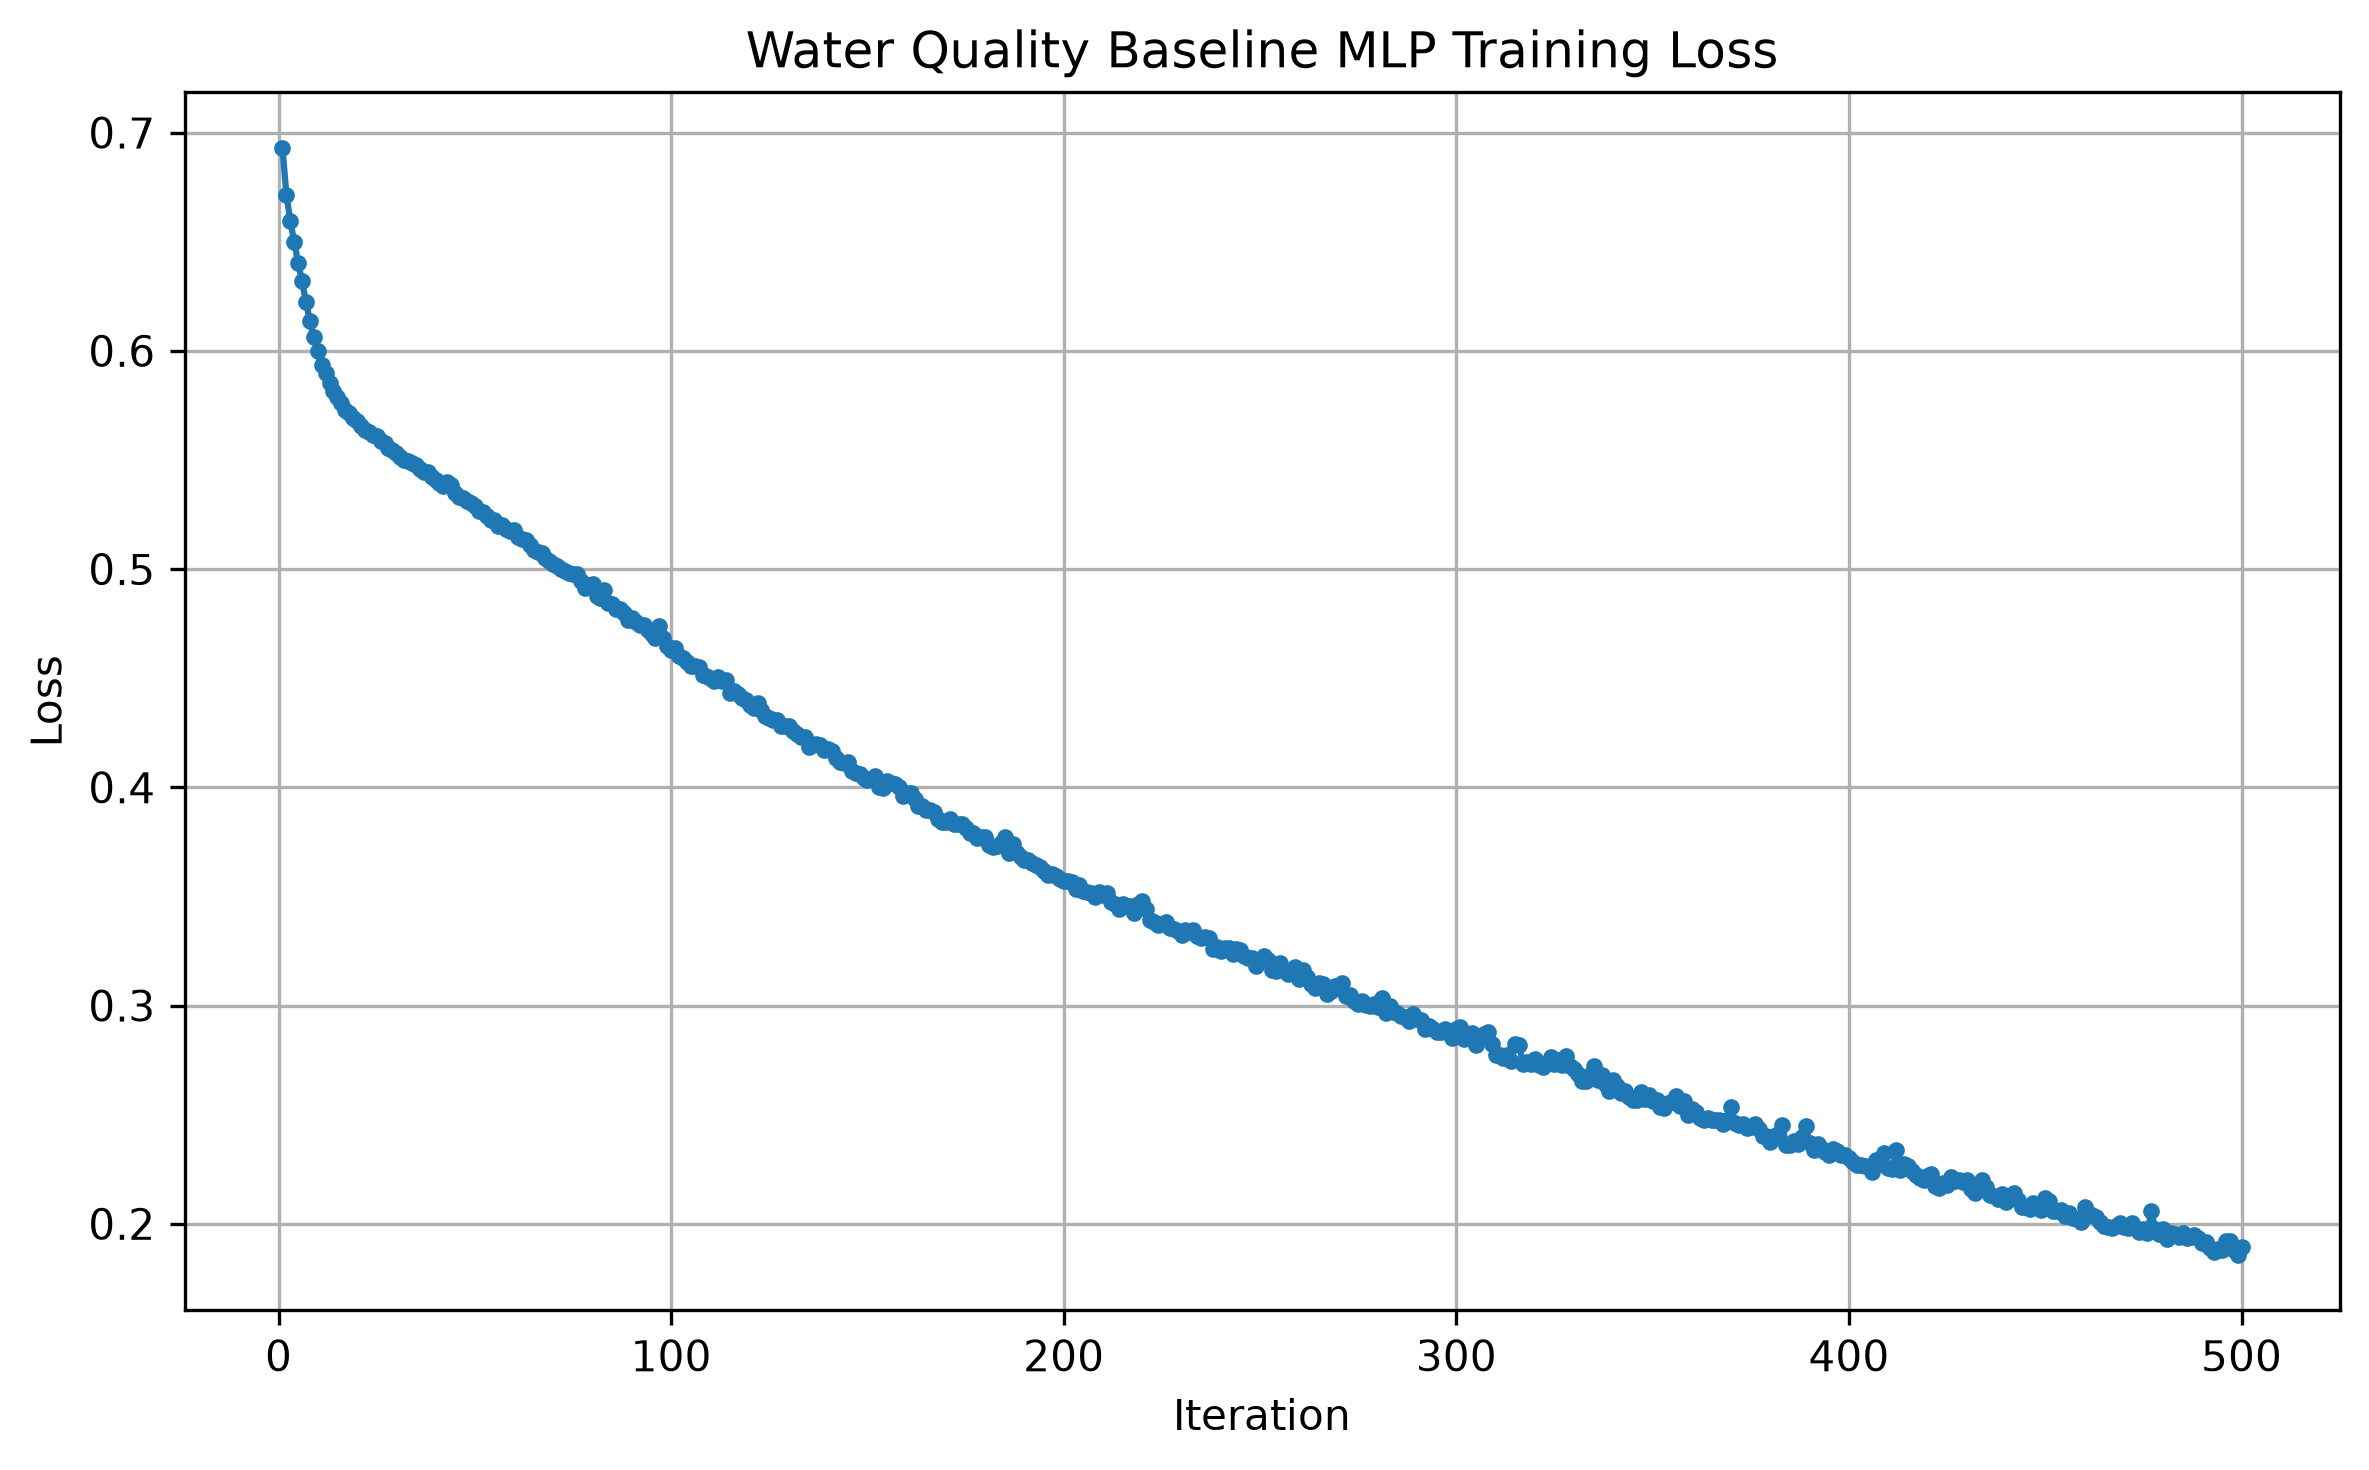

Data behind this chart, as committed beside it:
Iteration, Loss
1, 0.6931
2, 0.6715
3, 0.6595
4, 0.6498
5, 0.6403
6, 0.6318
7, 0.6222
8, 0.6137
9, 0.6063
10, 0.5998
11, 0.5936
12, 0.59
13, 0.5852
14, 0.5814
15, 0.5786
16, 0.5761
17, 0.573
18, 0.5717
19, 0.5692
20, 0.5679
21, 0.5656
22, 0.5637
23, 0.563
24, 0.5613
25, 0.561
26, 0.5585
27, 0.5576
28, 0.5556
29, 0.5545
30, 0.5532
31, 0.5516
32, 0.5502
33, 0.5494
34, 0.5487
35, 0.5476
36, 0.5458
37, 0.5447
38, 0.5444
39, 0.5422
40, 0.5408
41, 0.5392
42, 0.5383
43, 0.5399
44, 0.5384
45, 0.5347
46, 0.533
47, 0.5324
48, 0.5313
49, 0.5304
50, 0.529
51, 0.5266
52, 0.5263
53, 0.5242
54, 0.5226
55, 0.5226
56, 0.5195
57, 0.5201
58, 0.5182
59, 0.5176
60, 0.5181
... 440 more rows
